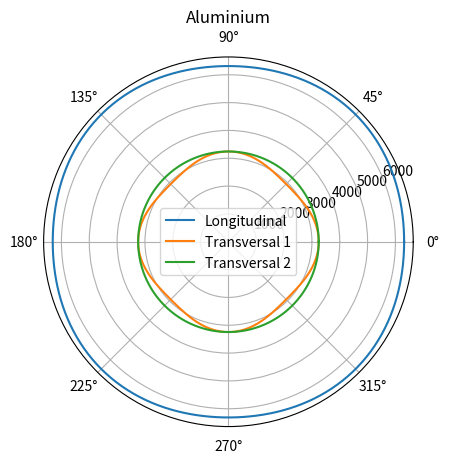
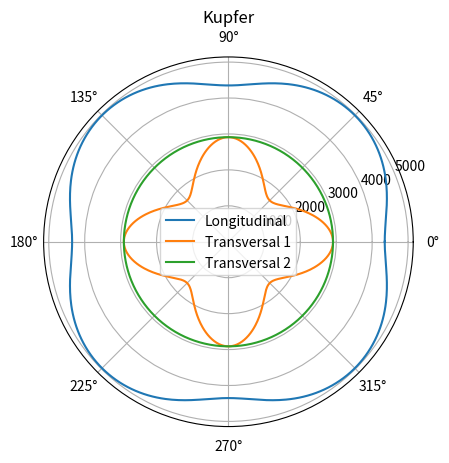

These figures' Python source, in order:
import numpy as np
import matplotlib.pyplot as plt

# Winkel
phi = np.linspace(0, 2*np.pi, 500)

# Materialparameter (SI-Einheiten!)
# Aluminium
c11_Al = 1.068e11
c12_Al = 0.607e11
c44_Al = 0.282e11
rho_Al = 2679.5

# Kupfer
c11_Cu = 1.684e11
c12_Cu = 1.214e11
c44_Cu = 0.754e11
rho_Cu = 8899

def velocities(phi, c11, c12, c44, rho):
    term1 = (c11 - c44)**2 * np.cos(2*phi)**2
    term2 = (c12 + c44)**2 * np.sin(2*phi)**2
    root = np.sqrt(term1 + term2)
    
    c1 = np.sqrt((c11 + c44 + root) / (2*rho))
    c2 = np.sqrt((c11 + c44 - root) / (2*rho))
    c3 = np.sqrt(c44 / rho) * np.ones_like(phi)
    
    return c1, c2, c3

# Berechnung
c1_Al, c2_Al, c3_Al = velocities(phi, c11_Al, c12_Al, c44_Al, rho_Al)
c1_Cu, c2_Cu, c3_Cu = velocities(phi, c11_Cu, c12_Cu, c44_Cu, rho_Cu)

# -------------------------
# Plot 1: Aluminium
# -------------------------
plt.figure()
ax = plt.subplot(projection='polar')
ax.plot(phi, c1_Al, label='Longitudinal')
ax.plot(phi, c2_Al, label='Transversal 1')
ax.plot(phi, c3_Al, label='Transversal 2')
ax.set_title("Aluminium")
ax.legend()
plt.show()

# -------------------------
# Plot 2: Kupfer
# -------------------------
plt.figure()
ax = plt.subplot(projection='polar')
ax.plot(phi, c1_Cu, label='Longitudinal')
ax.plot(phi, c2_Cu, label='Transversal 1')
ax.plot(phi, c3_Cu, label='Transversal 2')
ax.set_title("Kupfer")
ax.legend()
plt.show()
